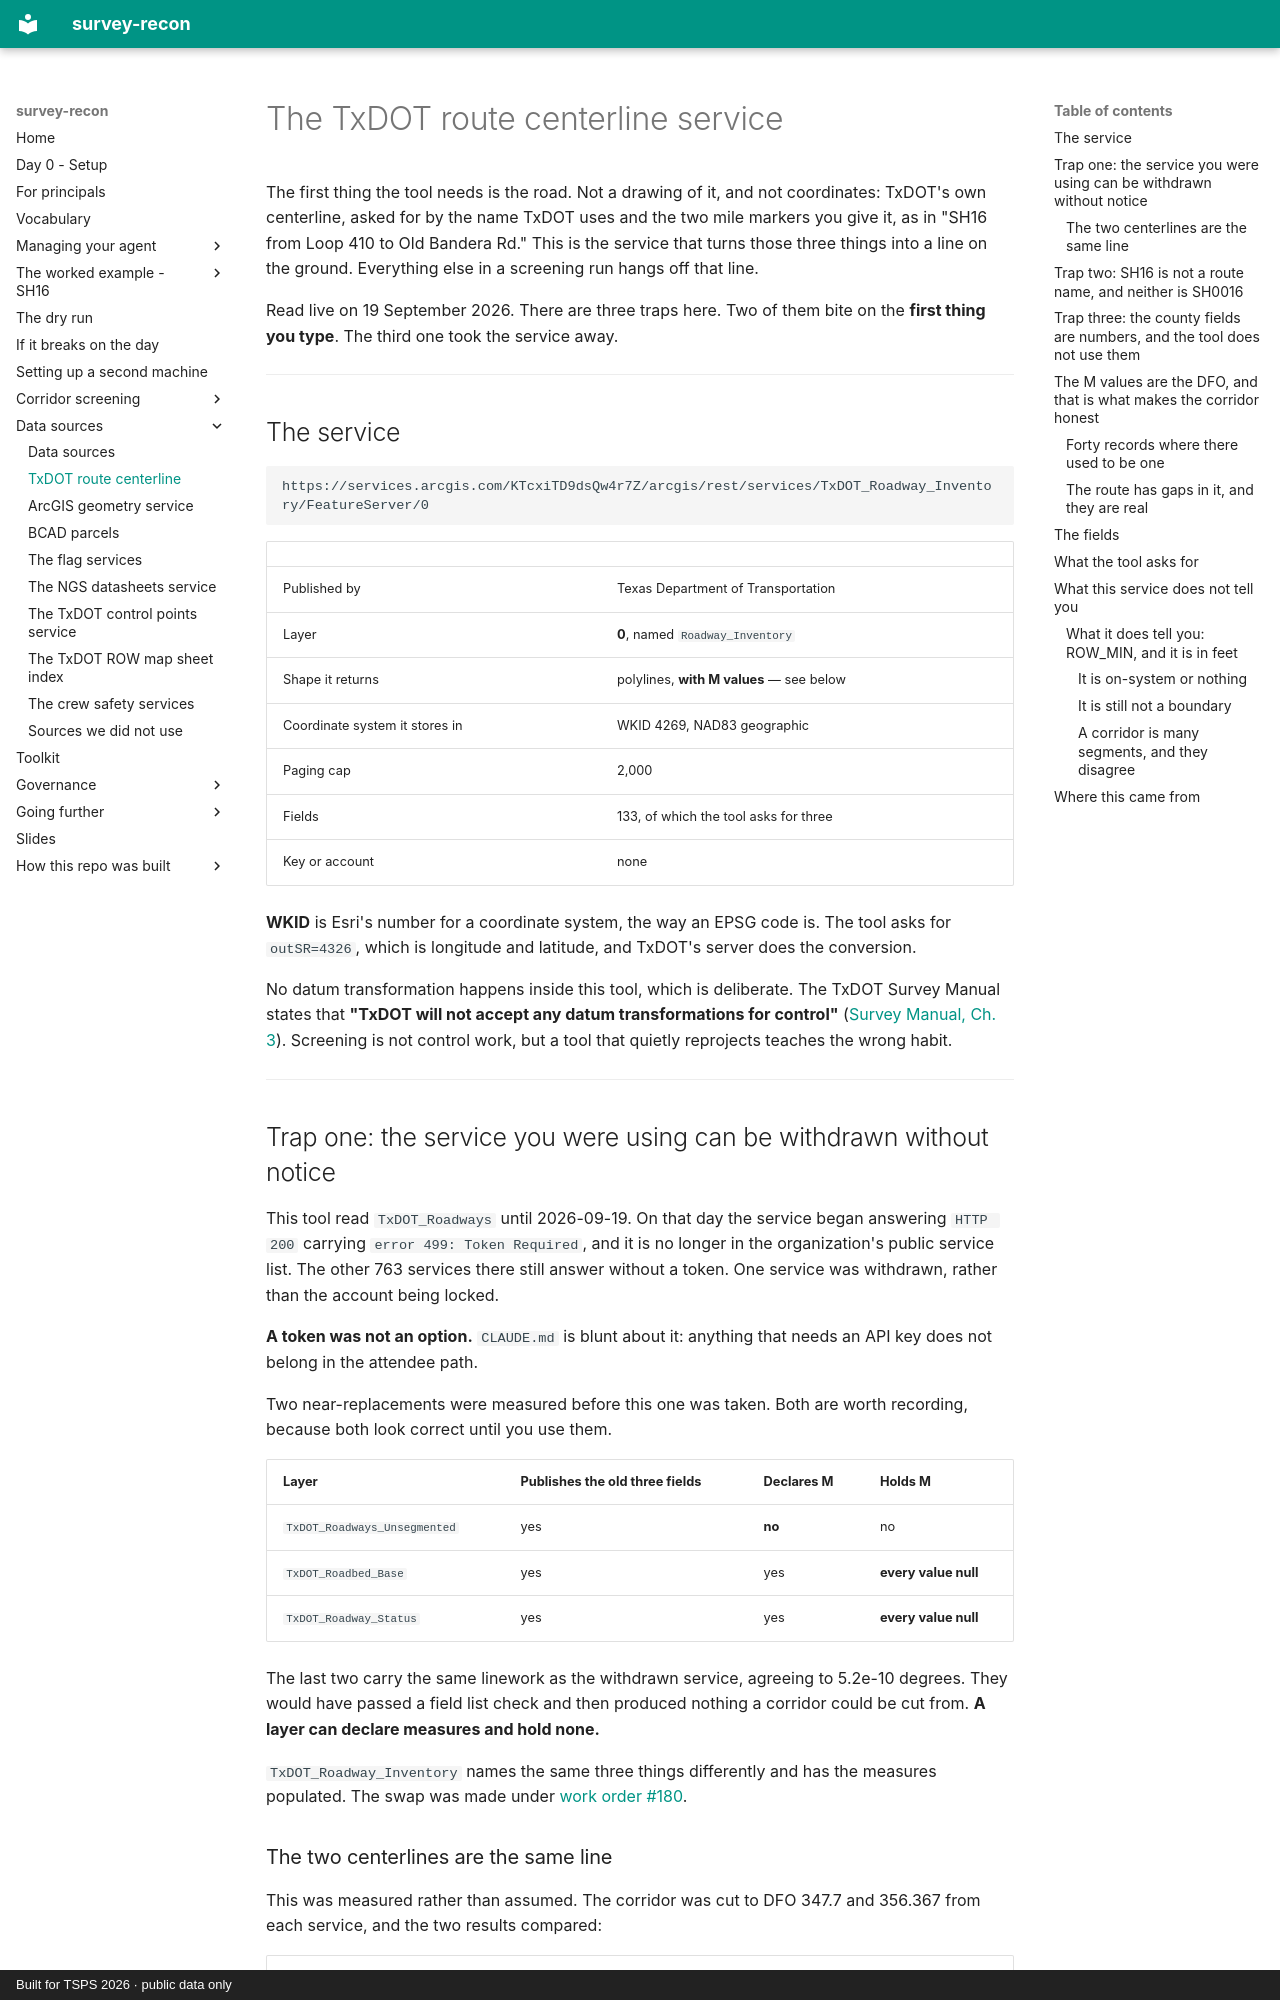

repository: RickSmith/survey-recon · page: data-sources/txdot-roadways/index.html · generator: mkdocs · copyright: Built for TSPS 2026 · public data only

# The TxDOT route centerline service

The first thing the tool needs is the road. Not a drawing of it, and not
coordinates: TxDOT's own centerline, asked for by the name TxDOT uses and the
two mile markers you give it, as in "SH16 from Loop 410 to Old Bandera Rd."
This is the service that turns those three things into a line on the ground.
Everything else in a screening run hangs off that line.

Read live on 19 September 2026. There are three traps here. Two of them bite on
the **first thing you type**. The third one took the service away.

---

## The service

```
https://services.arcgis.com/KTcxiTD9dsQw4r7Z/arcgis/rest/services/TxDOT_Roadway_Inventory/FeatureServer/0
```

| | |
|---|---|
| Published by | Texas Department of Transportation |
| Layer | **0**, named `Roadway_Inventory` |
| Shape it returns | polylines, **with M values** — see below |
| Coordinate system it stores in | WKID 4269, NAD83 geographic |
| Paging cap | 2,000 |
| Fields | 133, of which the tool asks for three |
| Key or account | none |

**WKID** is Esri's number for a coordinate system, the way an EPSG code is. The
tool asks for `outSR=4326`, which is longitude and latitude, and TxDOT's server
does the conversion.

No datum transformation happens inside this tool, which is deliberate. The TxDOT
Survey Manual states that **"TxDOT will not accept any datum transformations for
control"** ([Survey Manual, Ch. 3](https://www.txdot.gov/manuals/row/ess/index.html)).
Screening is not control work, but a tool that quietly reprojects teaches the
wrong habit.

---

## Trap one: the service you were using can be withdrawn without notice

This tool read `TxDOT_Roadways` until 2026-09-19. On that day the service began
answering `HTTP 200` carrying `error 499: Token Required`, and it is no longer
in the organization's public service list. The other 763 services there still
answer without a token. One service was withdrawn, rather than the account being
locked.

**A token was not an option.** `CLAUDE.md` is blunt about it: anything that
needs an API key does not belong in the attendee path.

Two near-replacements were measured before this one was taken. Both are worth
recording, because both look correct until you use them.

| Layer | Publishes the old three fields | Declares M | Holds M |
|---|---|---|---|
| `TxDOT_Roadways_Unsegmented` | yes | **no** | no |
| `TxDOT_Roadbed_Base` | yes | yes | **every value null** |
| `TxDOT_Roadway_Status` | yes | yes | **every value null** |

The last two carry the same linework as the withdrawn service, agreeing to
5.2e-10 degrees. They would have passed a field list check and then produced
nothing a corridor could be cut from. **A layer can declare measures and hold
none.**

`TxDOT_Roadway_Inventory` names the same three things differently and has the
measures populated. The swap was made under
[work order #180](https://github.com/RickSmith/survey-recon/issues/180).
